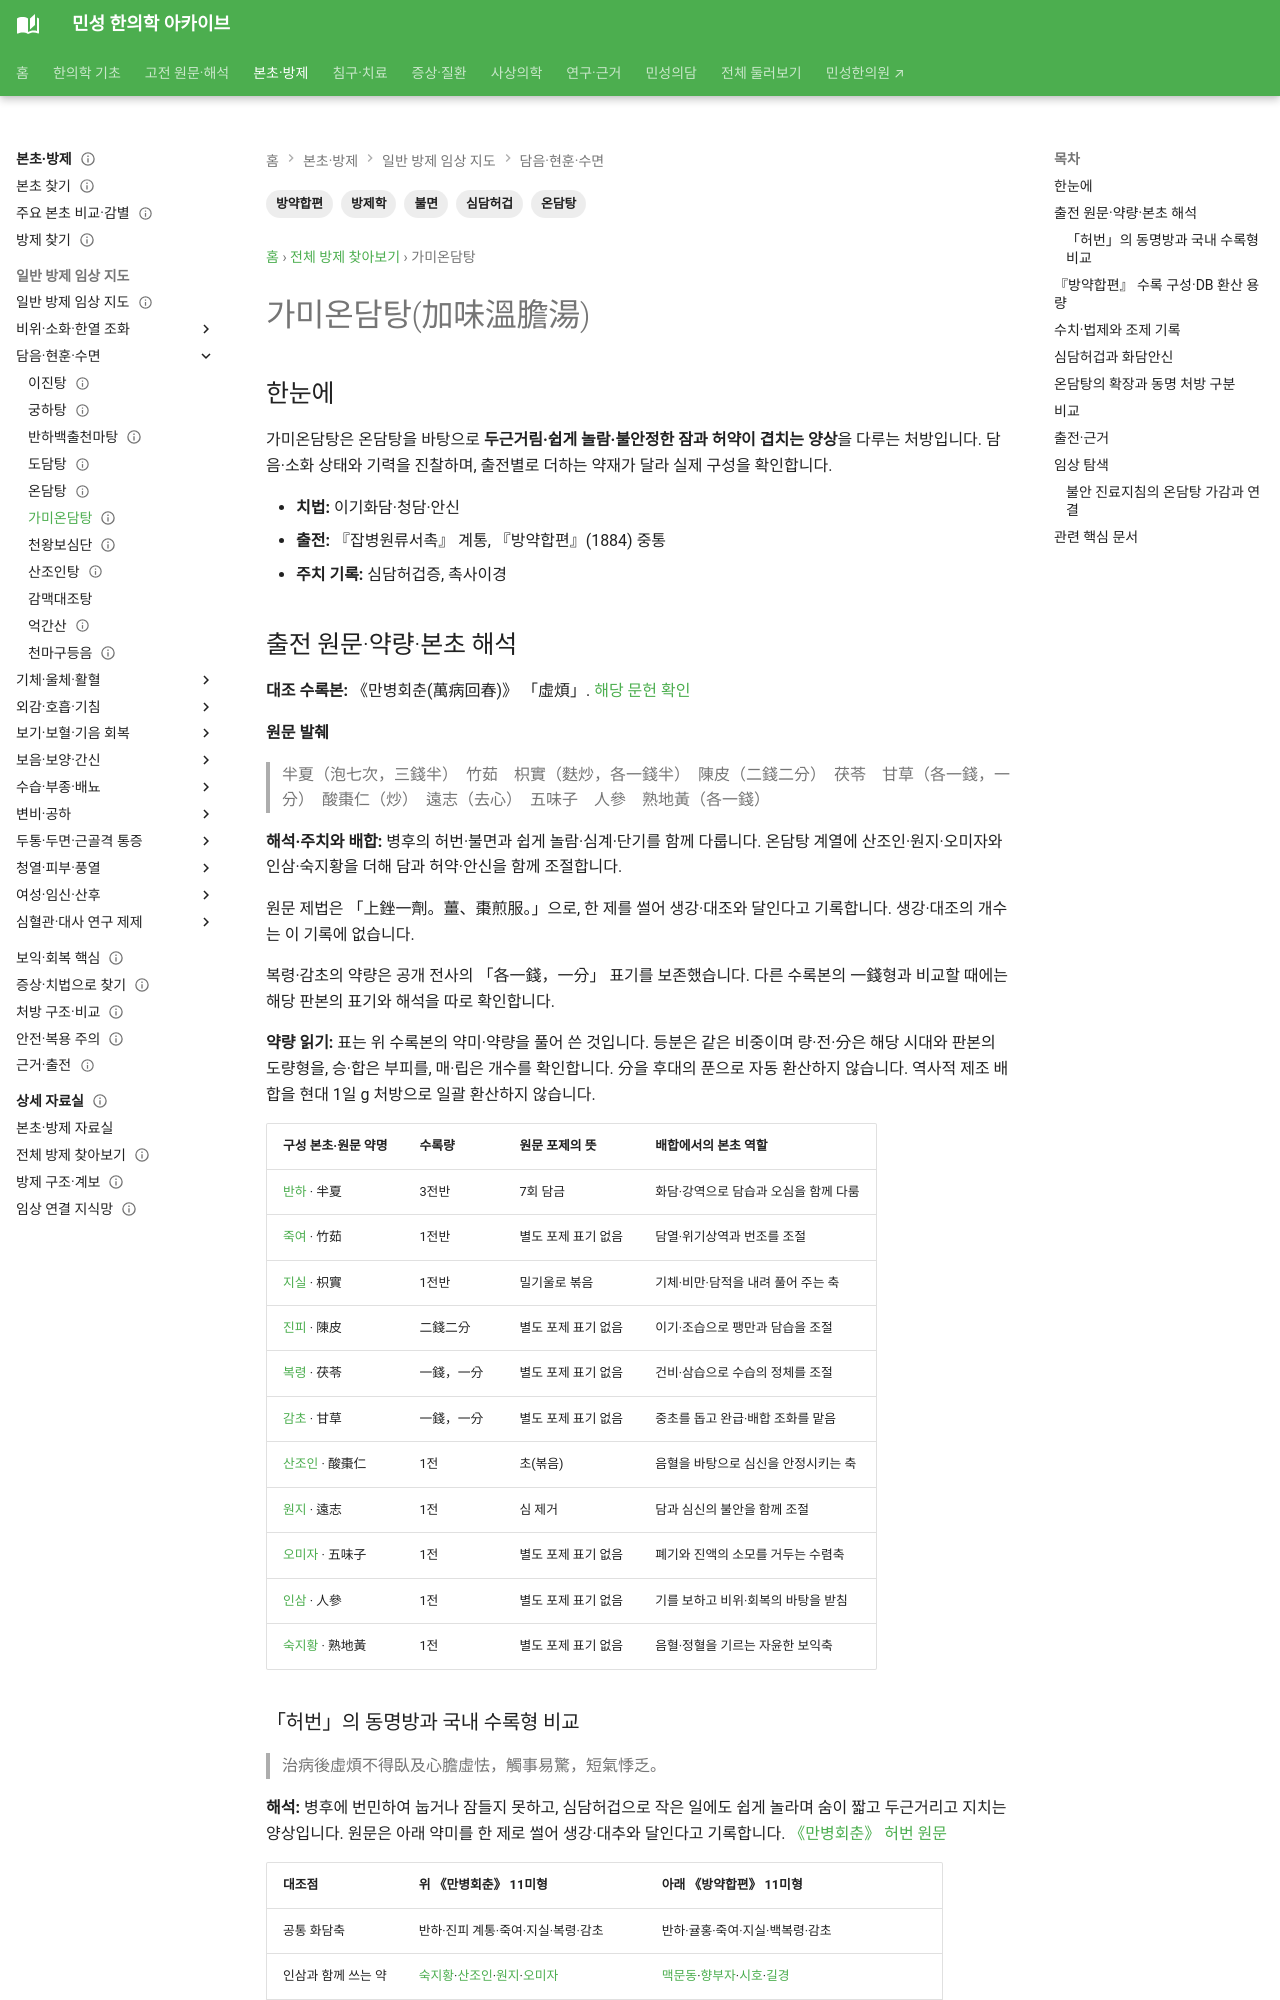

repository: joowon1111/minseong-korean-medicine-wiki · page: formulas/jiawei-wendan-tang/index.html · generator: mkdocs

---
title: 가미온담탕(加味溫膽湯)
tags: [방제학, 온담탕, 불면, 심담허겁, 방약합편]
status: 검토완료
last_reviewed: 2026-08-20
description: 가미온담탕(加味溫膽湯) — 한약 처방의 구성·치법·병증·본초와 임상 활용을 연결하는 방제 문서입니다.
---
# 가미온담탕(加味溫膽湯)

## 한눈에
**온담탕 계열을 바탕으로 심담허겁·경계·불면·이경을 다루도록 확장한 후세방**이다.
